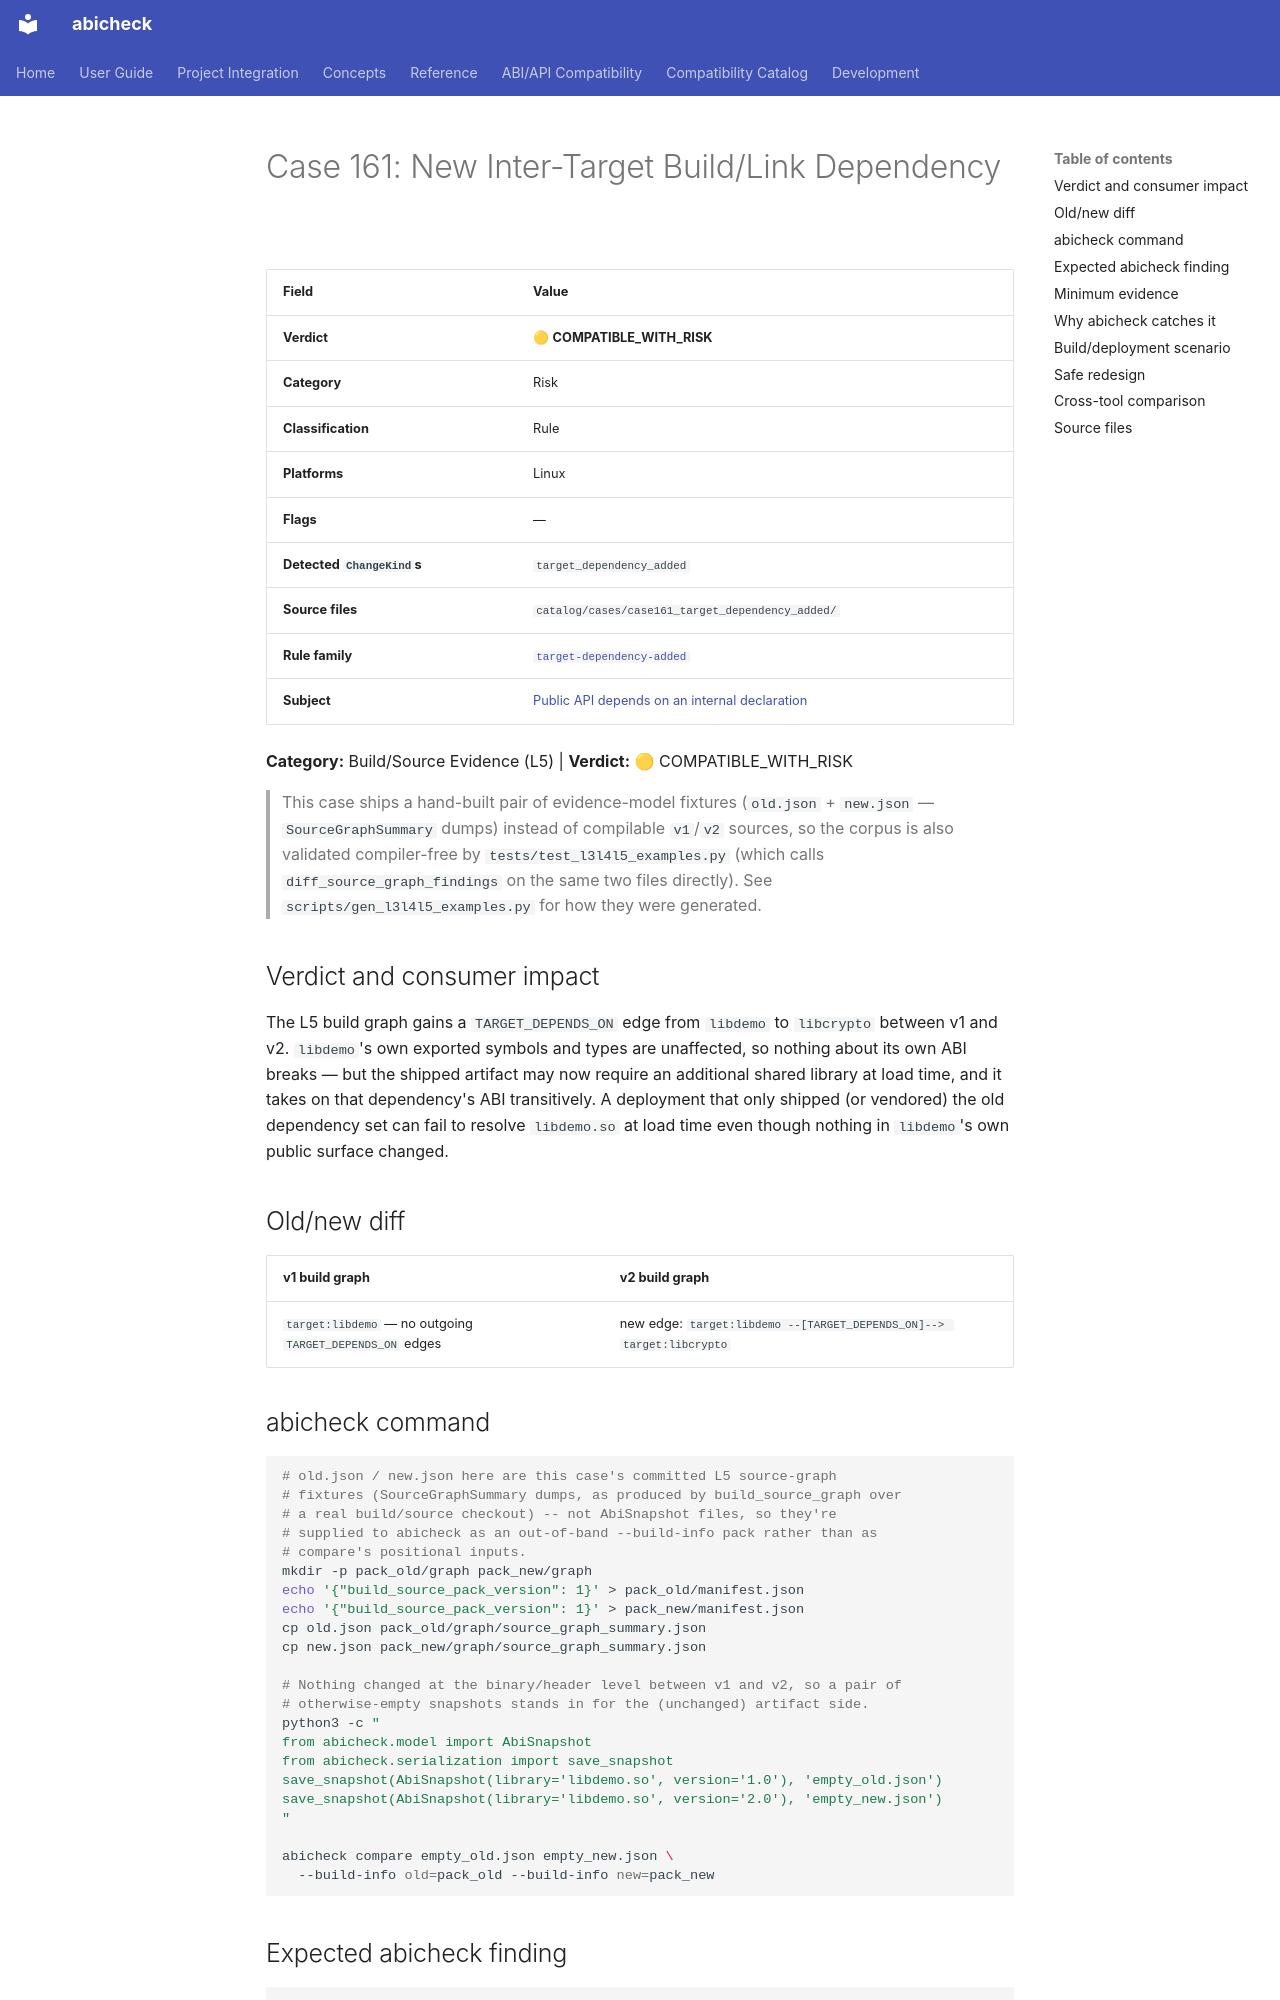

repository: abicheck/abicheck · page: reference/examples/case161_target_dependency_added/index.html · generator: mkdocs

<!-- DO NOT EDIT — generated by scripts/gen_examples_docs.py. Source: catalog/cases/<case>/README.md + catalog/ground_truth.json. -->
# Case 161: New Inter-Target Build/Link Dependency

| Field | Value |
|-------|-------|
| **Verdict** | 🟡 **COMPATIBLE_WITH_RISK** |
| **Category** | Risk |
| **Classification** | Rule |
| **Platforms** | Linux |
| **Flags** | — |
| **Detected `ChangeKind`s** | `target_dependency_added` |
| **Source files** | `catalog/cases/case161_target_dependency_added/` |
| **Rule family** | [`target-dependency-added`](by-rule/target-dependency-added.md) |
| **Subject** | [Public API depends on an internal declaration](by-subject/internal-dependency-reachability.md) |

**Category:** Build/Source Evidence (L5) | **Verdict:** 🟡 COMPATIBLE_WITH_RISK

> This case ships a hand-built pair of evidence-model fixtures (`old.json` +
> `new.json` — `SourceGraphSummary` dumps) instead of compilable `v1`/`v2`
> sources, so the corpus is also validated compiler-free by
> `tests/test_l3l4l5_examples.py` (which calls `diff_source_graph_findings`
> on the same two files directly). See
> `scripts/gen_l3l4l5_examples.py`
> for how they were generated.

## Verdict and consumer impact

The L5 build graph gains a `TARGET_DEPENDS_ON` edge from `libdemo` to
`libcrypto` between v1 and v2. `libdemo`'s own exported symbols and types
are unaffected, so nothing about its own ABI breaks — but the shipped
artifact may now require an additional shared library at load time, and it
takes on that dependency's ABI transitively. A deployment that only shipped
(or vendored) the old dependency set can fail to resolve `libdemo.so` at
load time even though nothing in `libdemo`'s own public surface changed.

## Old/new diff

| v1 build graph | v2 build graph |
|---|---|
| `target:libdemo` — no outgoing `TARGET_DEPENDS_ON` edges | new edge: `target:libdemo --[TARGET_DEPENDS_ON]--> target:libcrypto` |

## abicheck command

```bash
# old.json / new.json here are this case's committed L5 source-graph
# fixtures (SourceGraphSummary dumps, as produced by build_source_graph over
# a real build/source checkout) -- not AbiSnapshot files, so they're
# supplied to abicheck as an out-of-band --build-info pack rather than as
# compare's positional inputs.
mkdir -p pack_old/graph pack_new/graph
echo '{"build_source_pack_version": 1}' > pack_old/manifest.json
echo '{"build_source_pack_version": 1}' > pack_new/manifest.json
cp old.json pack_old/graph/source_graph_summary.json
cp new.json pack_new/graph/source_graph_summary.json

# Nothing changed at the binary/header level between v1 and v2, so a pair of
# otherwise-empty snapshots stands in for the (unchanged) artifact side.
python3 -c "
from abicheck.model import AbiSnapshot
from abicheck.serialization import save_snapshot
save_snapshot(AbiSnapshot(library='libdemo.so', version='1.0'), 'empty_old.json')
save_snapshot(AbiSnapshot(library='libdemo.so', version='2.0'), 'empty_new.json')
"

abicheck compare empty_old.json empty_new.json \
  --build-info old=pack_old --build-info new=pack_new
```

## Expected abicheck finding

```text
Verdict: COMPATIBLE_WITH_RISK (exit 0)

- target_dependency_added: Target libdemo gained a build/link dependency
  on libcrypto
  > The shipped artifact may now require an additional library at load
    time and takes on that dependency's ABI transitively; the DT_NEEDED
    diff proves any concrete new load-time dependency.
```
